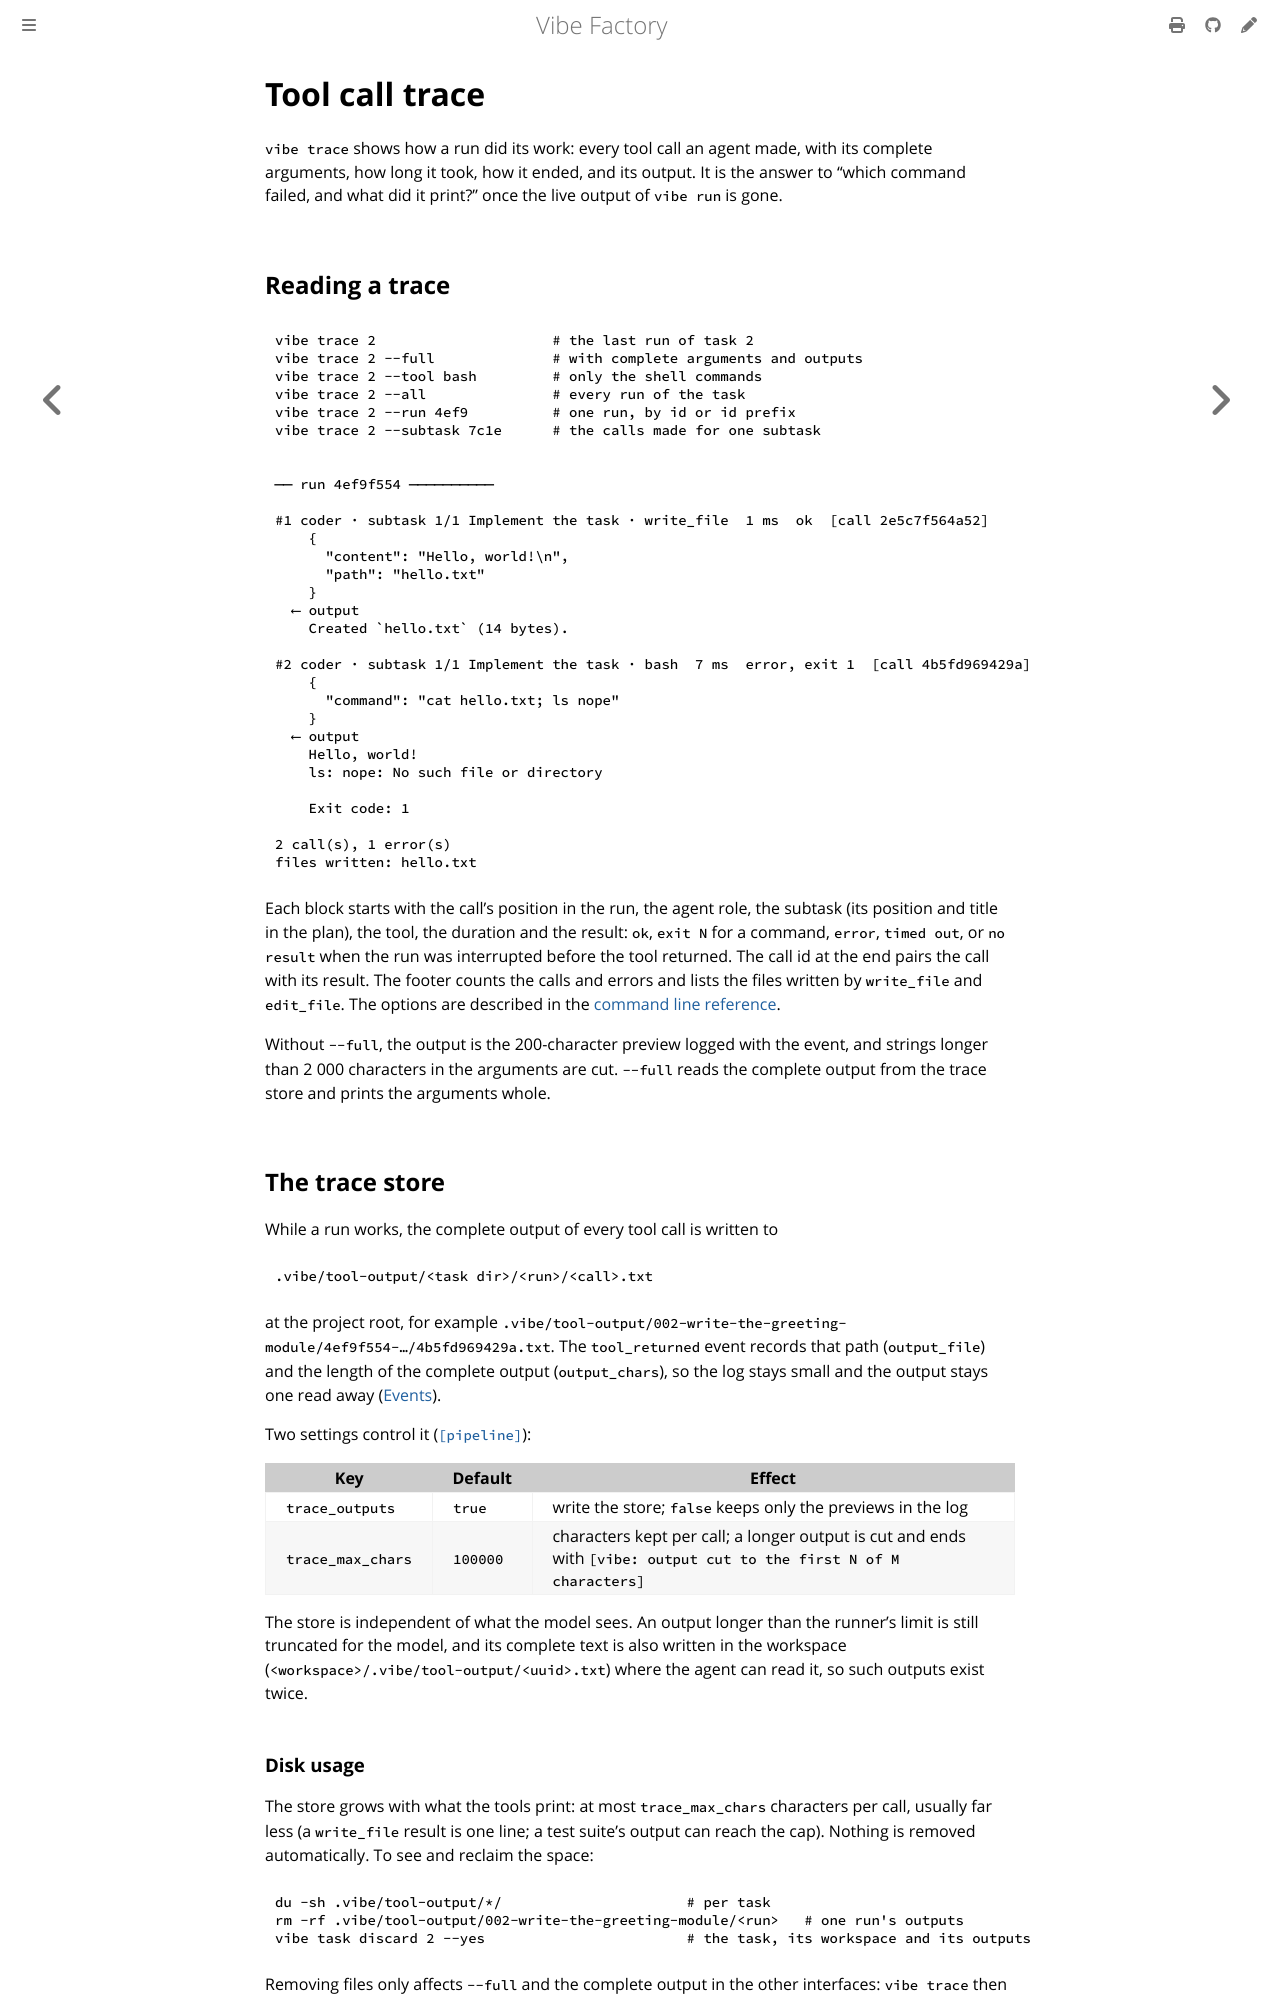

repository: vincentlauriat/vibe-factory · page: user/trace.html · generator: mdbook

# Tool call trace

`vibe trace` shows how a run did its work: every tool call an agent made, with its complete
arguments, how long it took, how it ended, and its output. It is the answer to "which
command failed, and what did it print?" once the live output of `vibe run` is gone.

## Reading a trace

```sh
vibe trace 2                     # the last run of task 2
vibe trace 2 --full              # with complete arguments and outputs
vibe trace 2 --tool bash         # only the shell commands
vibe trace 2 --all               # every run of the task
vibe trace 2 --run 4ef9          # one run, by id or id prefix
vibe trace 2 --subtask 7c1e      # the calls made for one subtask
```

```text
── run 4ef9f554 ──────────

#1 coder · subtask 1/1 Implement the task · write_file  1 ms  ok  [call 2e5c7f564a52]
    {
      "content": "Hello, world!\n",
      "path": "hello.txt"
    }
  ⟵ output
    Created `hello.txt` (14 bytes).

#2 coder · subtask 1/1 Implement the task · bash  7 ms  error, exit 1  [call 4b5fd969429a]
    {
      "command": "cat hello.txt; ls nope"
    }
  ⟵ output
    Hello, world!
    ls: nope: No such file or directory

    Exit code: 1

2 call(s), 1 error(s)
files written: hello.txt
```

Each block starts with the call's position in the run, the agent role, the subtask (its
position and title in the plan), the tool, the duration and the result: `ok`, `exit N` for a
command, `error`, `timed out`, or `no result` when the run was interrupted before the tool
returned. The call id at the end pairs the call with its result. The footer counts the calls
and errors and lists the files written by `write_file` and `edit_file`. The options are
described in the [command line reference](cli.md#vibe-trace).

Without `--full`, the output is the 200-character preview logged with the event, and
strings longer than 2 000 characters in the arguments are cut. `--full` reads the complete
output from the trace store and prints the arguments whole.

## The trace store

While a run works, the complete output of every tool call is written to

```text
.vibe/tool-output/<task dir>/<run>/<call>.txt
```

at the project root, for example
`.vibe/tool-output/002-write-the-greeting-module/4ef9f554-…/4b5fd969429a.txt`. The
`tool_returned` event records that path (`output_file`) and the length of the complete
output (`output_chars`), so the log stays small and the output stays one read away
([Events](../reference/events.md#trace-store)).

Two settings control it ([`[pipeline]`](configuration.md#pipeline)):

| Key | Default | Effect |
|-----|---------|--------|
| `trace_outputs` | `true` | write the store; `false` keeps only the previews in the log |
| `trace_max_chars` | `100000` | characters kept per call; a longer output is cut and ends with `[vibe: output cut to the first N of M characters]` |

The store is independent of what the model sees. An output longer than the runner's limit
is still truncated for the model, and its complete text is also written in the workspace
(`<workspace>/.vibe/tool-output/<uuid>.txt`) where the agent can read it, so such outputs
exist twice.

### Disk usage

The store grows with what the tools print: at most `trace_max_chars` characters per call,
usually far less (a `write_file` result is one line; a test suite's output can reach the
cap). Nothing is removed automatically. To see and reclaim the space:

```sh
du -sh .vibe/tool-output/*/                      # per task
rm -rf .vibe/tool-output/002-write-the-greeting-module/<run>   # one run's outputs
vibe task discard 2 --yes                        # the task, its workspace and its outputs
```

Removing files only affects `--full` and the complete output in the other interfaces:
`vibe trace` then says the output file is missing and shows the preview. Lower
`trace_max_chars` to keep less per call, or set `trace_outputs = false` to stop writing the
store.
